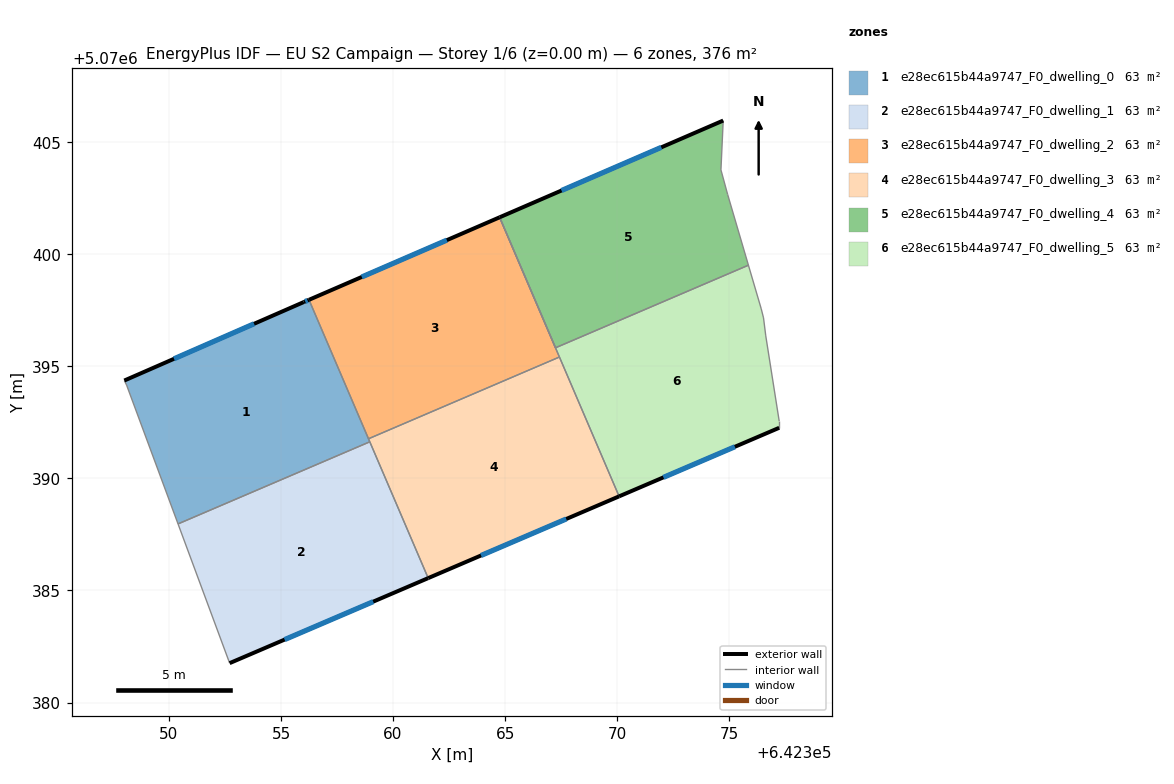
=== STOREY PLAN SPEC (per zone: floor XY polygon, exterior-wall plan segments, windows/doors) ===
zone 1: e28ec615b44a9747_F0_dwelling_0  (62.7 m²)
  floor: (642356.25, 5070397.97) (642358.96, 5070391.63) (642350.41, 5070387.97) (642348.11, 5070394.17) (642348.01, 5070394.37) (642356.02, 5070397.87)
  exterior wall: (642356.02, 5070397.87) – (642348.01, 5070394.37)  [8.7 m]
    window: (642353.80, 5070396.90) – (642350.23, 5070395.34)  [5.2 m²]
  exterior wall: (642356.25, 5070397.97) – (642356.02, 5070397.87)  [0.3 m]
    window: (642356.18, 5070397.94) – (642356.08, 5070397.89)  [0.2 m²]
  interior walls: 5
zone 2: e28ec615b44a9747_F0_dwelling_1  (62.7 m²)
  floor: (642358.96, 5070391.63) (642361.57, 5070385.55) (642352.71, 5070381.76) (642350.41, 5070387.97)
  exterior wall: (642352.71, 5070381.76) – (642361.57, 5070385.55)  [9.6 m]
    window: (642355.16, 5070382.81) – (642359.11, 5070384.50)  [5.8 m²]
  interior walls: 3
zone 3: e28ec615b44a9747_F0_dwelling_2  (62.7 m²)
  floor: (642364.75, 5070401.65) (642367.42, 5070395.42) (642358.90, 5070391.77) (642356.25, 5070397.97)
  exterior wall: (642364.75, 5070401.65) – (642356.25, 5070397.97)  [9.3 m]
    window: (642362.40, 5070400.63) – (642358.60, 5070398.99)  [5.5 m²]
  interior walls: 3
zone 4: e28ec615b44a9747_F0_dwelling_3  (62.7 m²)
  floor: (642367.42, 5070395.42) (642370.09, 5070389.20) (642361.57, 5070385.55) (642358.90, 5070391.77)
  exterior wall: (642361.57, 5070385.55) – (642370.09, 5070389.20)  [9.3 m]
    window: (642363.93, 5070386.56) – (642367.73, 5070388.19)  [5.5 m²]
  interior walls: 4
zone 5: e28ec615b44a9747_F0_dwelling_4  (62.7 m²)
  floor: (642374.73, 5070405.97) (642374.63, 5070403.76) (642374.93, 5070402.66) (642375.86, 5070399.51) (642367.25, 5070395.83) (642364.75, 5070401.65)
  exterior wall: (642374.73, 5070405.97) – (642364.75, 5070401.65)  [10.9 m]
    window: (642371.97, 5070404.77) – (642367.52, 5070402.84)  [6.5 m²]
  interior walls: 5
zone 6: e28ec615b44a9747_F0_dwelling_5  (62.7 m²)
  floor: (642375.86, 5070399.51) (642376.43, 5070397.56) (642376.53, 5070397.16) (642376.63, 5070396.36) (642377.23, 5070392.56) (642377.23, 5070392.26) (642370.09, 5070389.20) (642367.25, 5070395.83)
  exterior wall: (642370.09, 5070389.20) – (642377.23, 5070392.26)  [7.8 m]
    window: (642372.06, 5070390.04) – (642375.25, 5070391.41)  [4.6 m²]
  interior walls: 9

=== DERIVED (storey summary) ===
Building: EU S2 Campaign
Storey: 1 of 6  (floor level z = 0.00 m)
Storey gross floor area: 376.1 m²
Zones on this storey: 6
  - e28ec615b44a9747_F0_dwelling_0: floor 62.7 m²; exterior wall 9.0 m (27.0 m²); 2 window(s) 5.4 m²; WWR 19.9%
  - e28ec615b44a9747_F0_dwelling_1: floor 62.7 m²; exterior wall 9.6 m (28.9 m²); 1 window(s) 5.8 m²; WWR 19.9%
  - e28ec615b44a9747_F0_dwelling_2: floor 62.7 m²; exterior wall 9.3 m (27.8 m²); 1 window(s) 5.5 m²; WWR 19.9%
  - e28ec615b44a9747_F0_dwelling_3: floor 62.7 m²; exterior wall 9.3 m (27.8 m²); 1 window(s) 5.5 m²; WWR 19.9%
  - e28ec615b44a9747_F0_dwelling_4: floor 62.7 m²; exterior wall 10.9 m (32.6 m²); 1 window(s) 6.5 m²; WWR 19.9%
  - e28ec615b44a9747_F0_dwelling_5: floor 62.7 m²; exterior wall 7.8 m (23.3 m²); 1 window(s) 4.6 m²; WWR 19.9%
Zone adjacency (shared interzone walls):
  - e28ec615b44a9747_F0_dwelling_0 ↔ e28ec615b44a9747_F0_dwelling_1
  - e28ec615b44a9747_F0_dwelling_0 ↔ e28ec615b44a9747_F0_dwelling_2
  - e28ec615b44a9747_F0_dwelling_0 ↔ e28ec615b44a9747_F0_dwelling_3
  - e28ec615b44a9747_F0_dwelling_1 ↔ e28ec615b44a9747_F0_dwelling_3
  - e28ec615b44a9747_F0_dwelling_2 ↔ e28ec615b44a9747_F0_dwelling_3
  - e28ec615b44a9747_F0_dwelling_2 ↔ e28ec615b44a9747_F0_dwelling_5
  - e28ec615b44a9747_F0_dwelling_3 ↔ e28ec615b44a9747_F0_dwelling_5
  - e28ec615b44a9747_F0_dwelling_4 ↔ e28ec615b44a9747_F0_dwelling_5